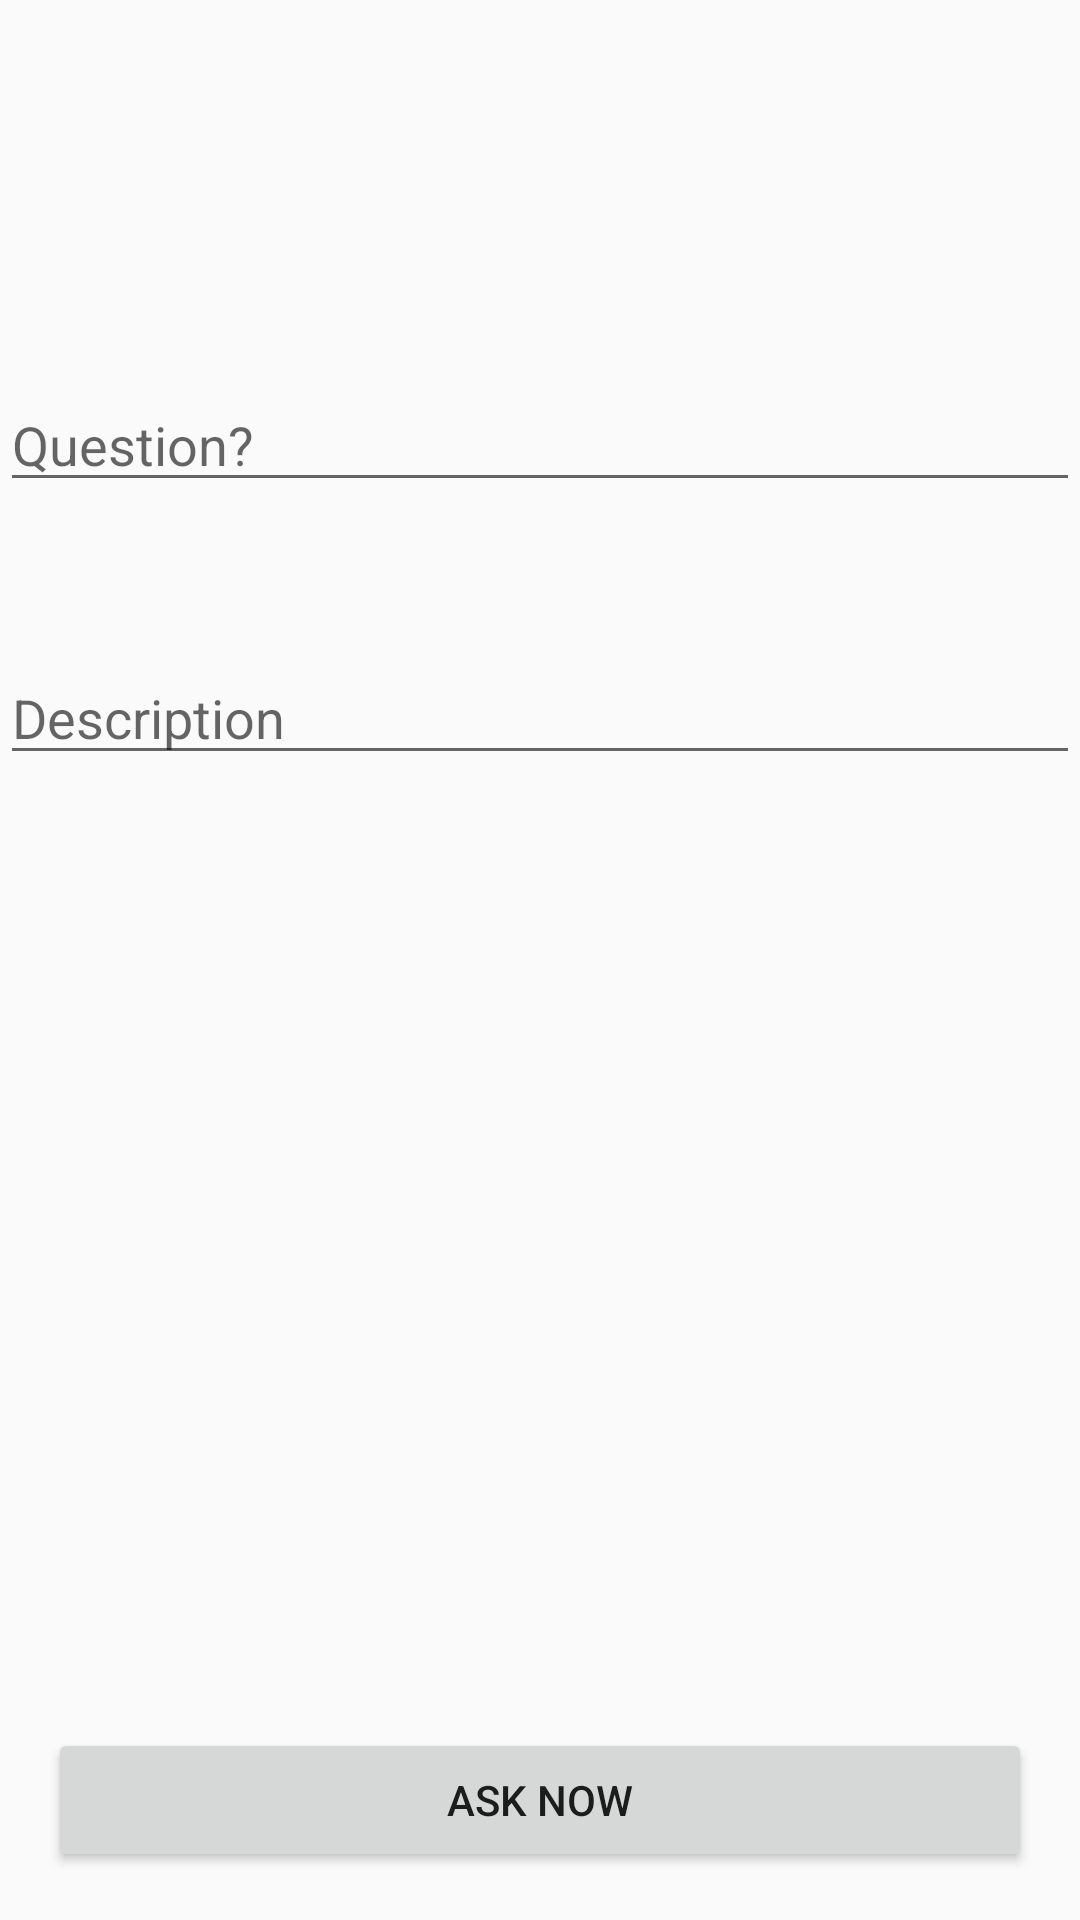

The Android layout XML behind this screen, and the referenced resources:
<!-- AndroidManifest.xml: application theme AppTheme -->
<!-- res/layout/activity_forum.xml -->
<?xml version="1.0" encoding="utf-8"?>
<RelativeLayout xmlns:android="http://schemas.android.com/apk/res/android"
    xmlns:tools="http://schemas.android.com/tools"
    android:layout_width="match_parent"
    android:layout_height="match_parent"
    tools:context=".ForumActivity">


    <EditText
        android:id="@+id/question"
        android:layout_width="match_parent"
        android:layout_height="wrap_content"
        android:layout_alignParentStart="true"
        android:layout_alignParentTop="true"
        android:layout_marginStart="0dp"
        android:layout_marginTop="126dp"
        android:ems="10"
        android:hint="Question?"
        android:inputType="textMultiLine" />

    <EditText
        android:id="@+id/description"
        android:layout_width="match_parent"
        android:layout_height="wrap_content"
        android:layout_alignParentStart="true"
        android:layout_alignParentTop="true"
        android:layout_marginTop="217dp"
        android:ems="10"
        android:hint="Description"
        android:inputType="textMultiLine" />

    <Button
        android:id="@+id/ask"
        android:layout_width="match_parent"
        android:layout_height="wrap_content"
        android:layout_alignParentBottom="true"
        android:layout_centerHorizontal="true"
        android:layout_margin="16dp"
        android:layout_marginBottom="14dp"
        android:text="Ask Now" />

</RelativeLayout>
<!-- resources referenced by this layout -->
<resources>
  <style name="AppTheme" parent="Theme.AppCompat.Light.NoActionBar">
          
          <item name="colorPrimary">@color/colorPrimary</item>
          <item name="colorPrimaryDark">@color/colorPrimaryDark</item>
          <item name="colorAccent">@color/colorAccent</item>
          <item name="android:windowDisablePreview">true</item>
      </style>
  <color name="colorPrimary">#0097A7</color>
  <color name="colorPrimaryDark">#0094a4</color>
  <color name="colorAccent">#00c2ac</color>
</resources>
